Labelled photos from "dataset_unificado", an image-classification folder in Portant346/maze_solver_model_comparison. The possible labels are: arrow left, arrow right, arrow up, cross, free path, goal, wall, wall left, wall right.

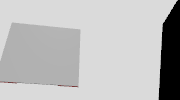
Label: free path

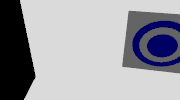
Label: goal

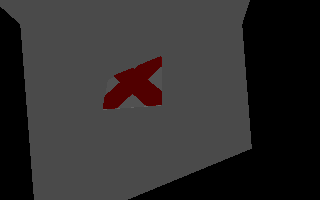
Label: cross

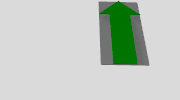
Label: arrow up

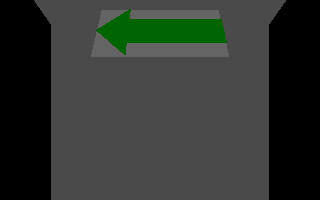
Label: arrow left

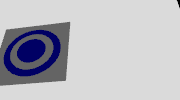
Label: goal
